Dataset: mudra_dataset (GitHub, GovindRangappa/mudra-jetson-deploy). Classes: alapadma, ardhachandra, ardhapataka, kapittha, mayura, musti, pataka, shikhara, tripataka.

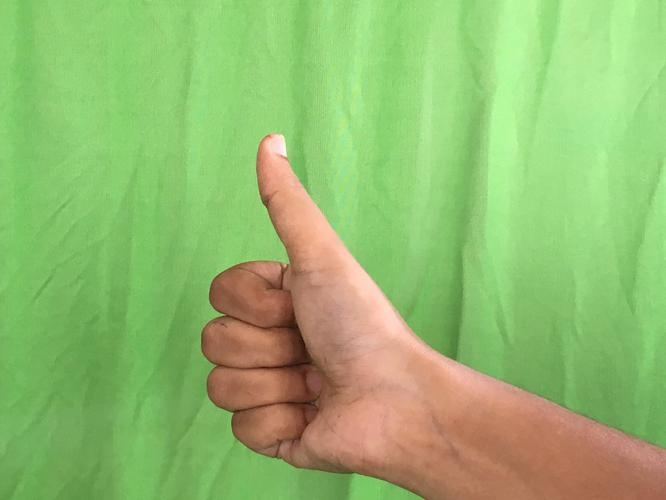
Label: shikhara

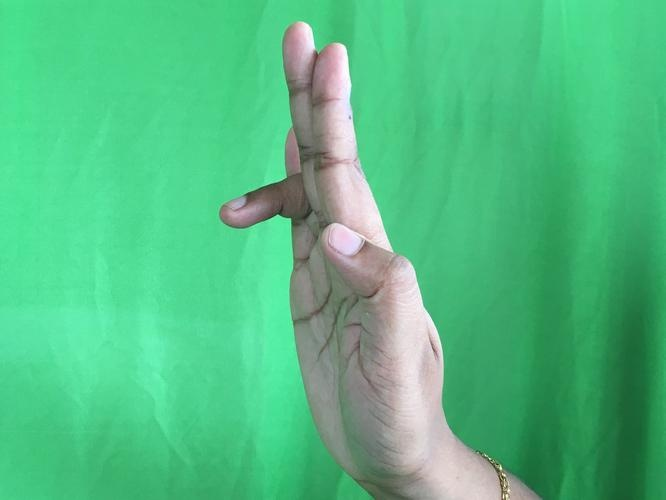
Label: tripataka

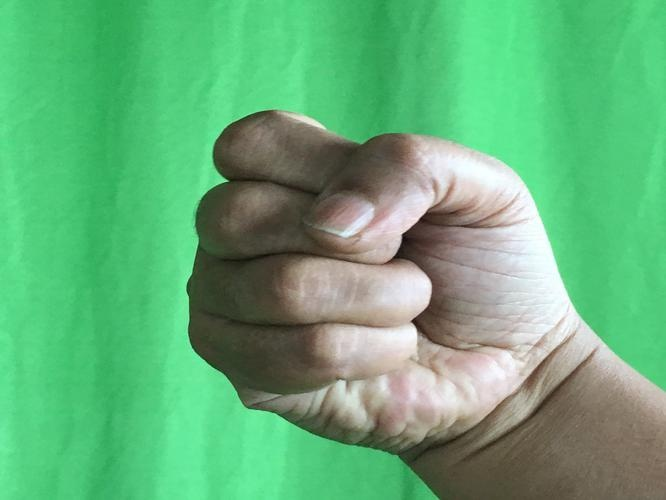
Label: musti

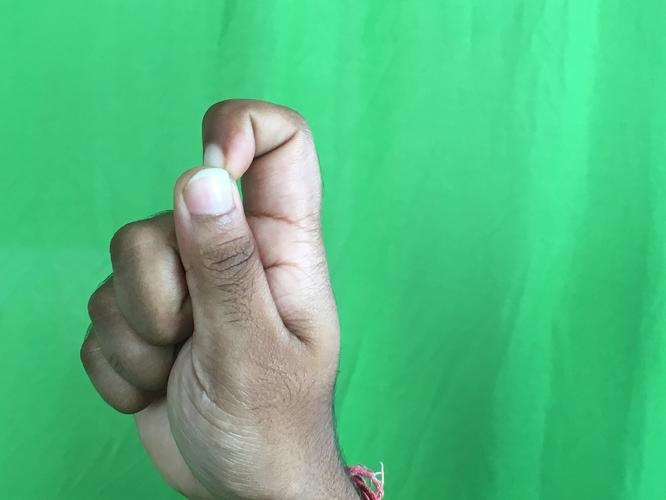
Label: kapittha

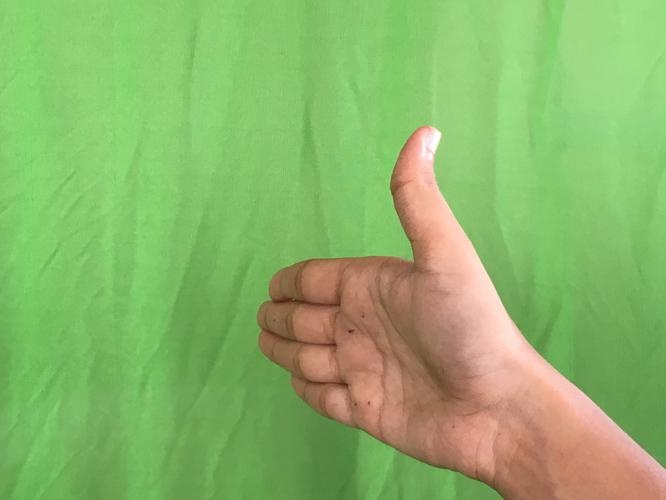
Label: ardhachandra

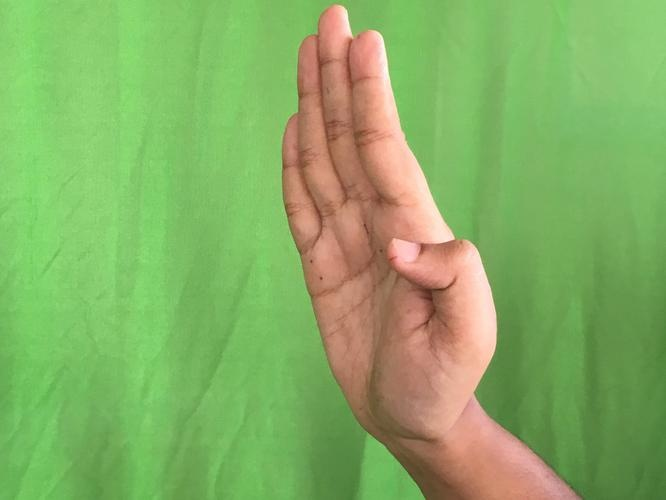
Label: pataka
